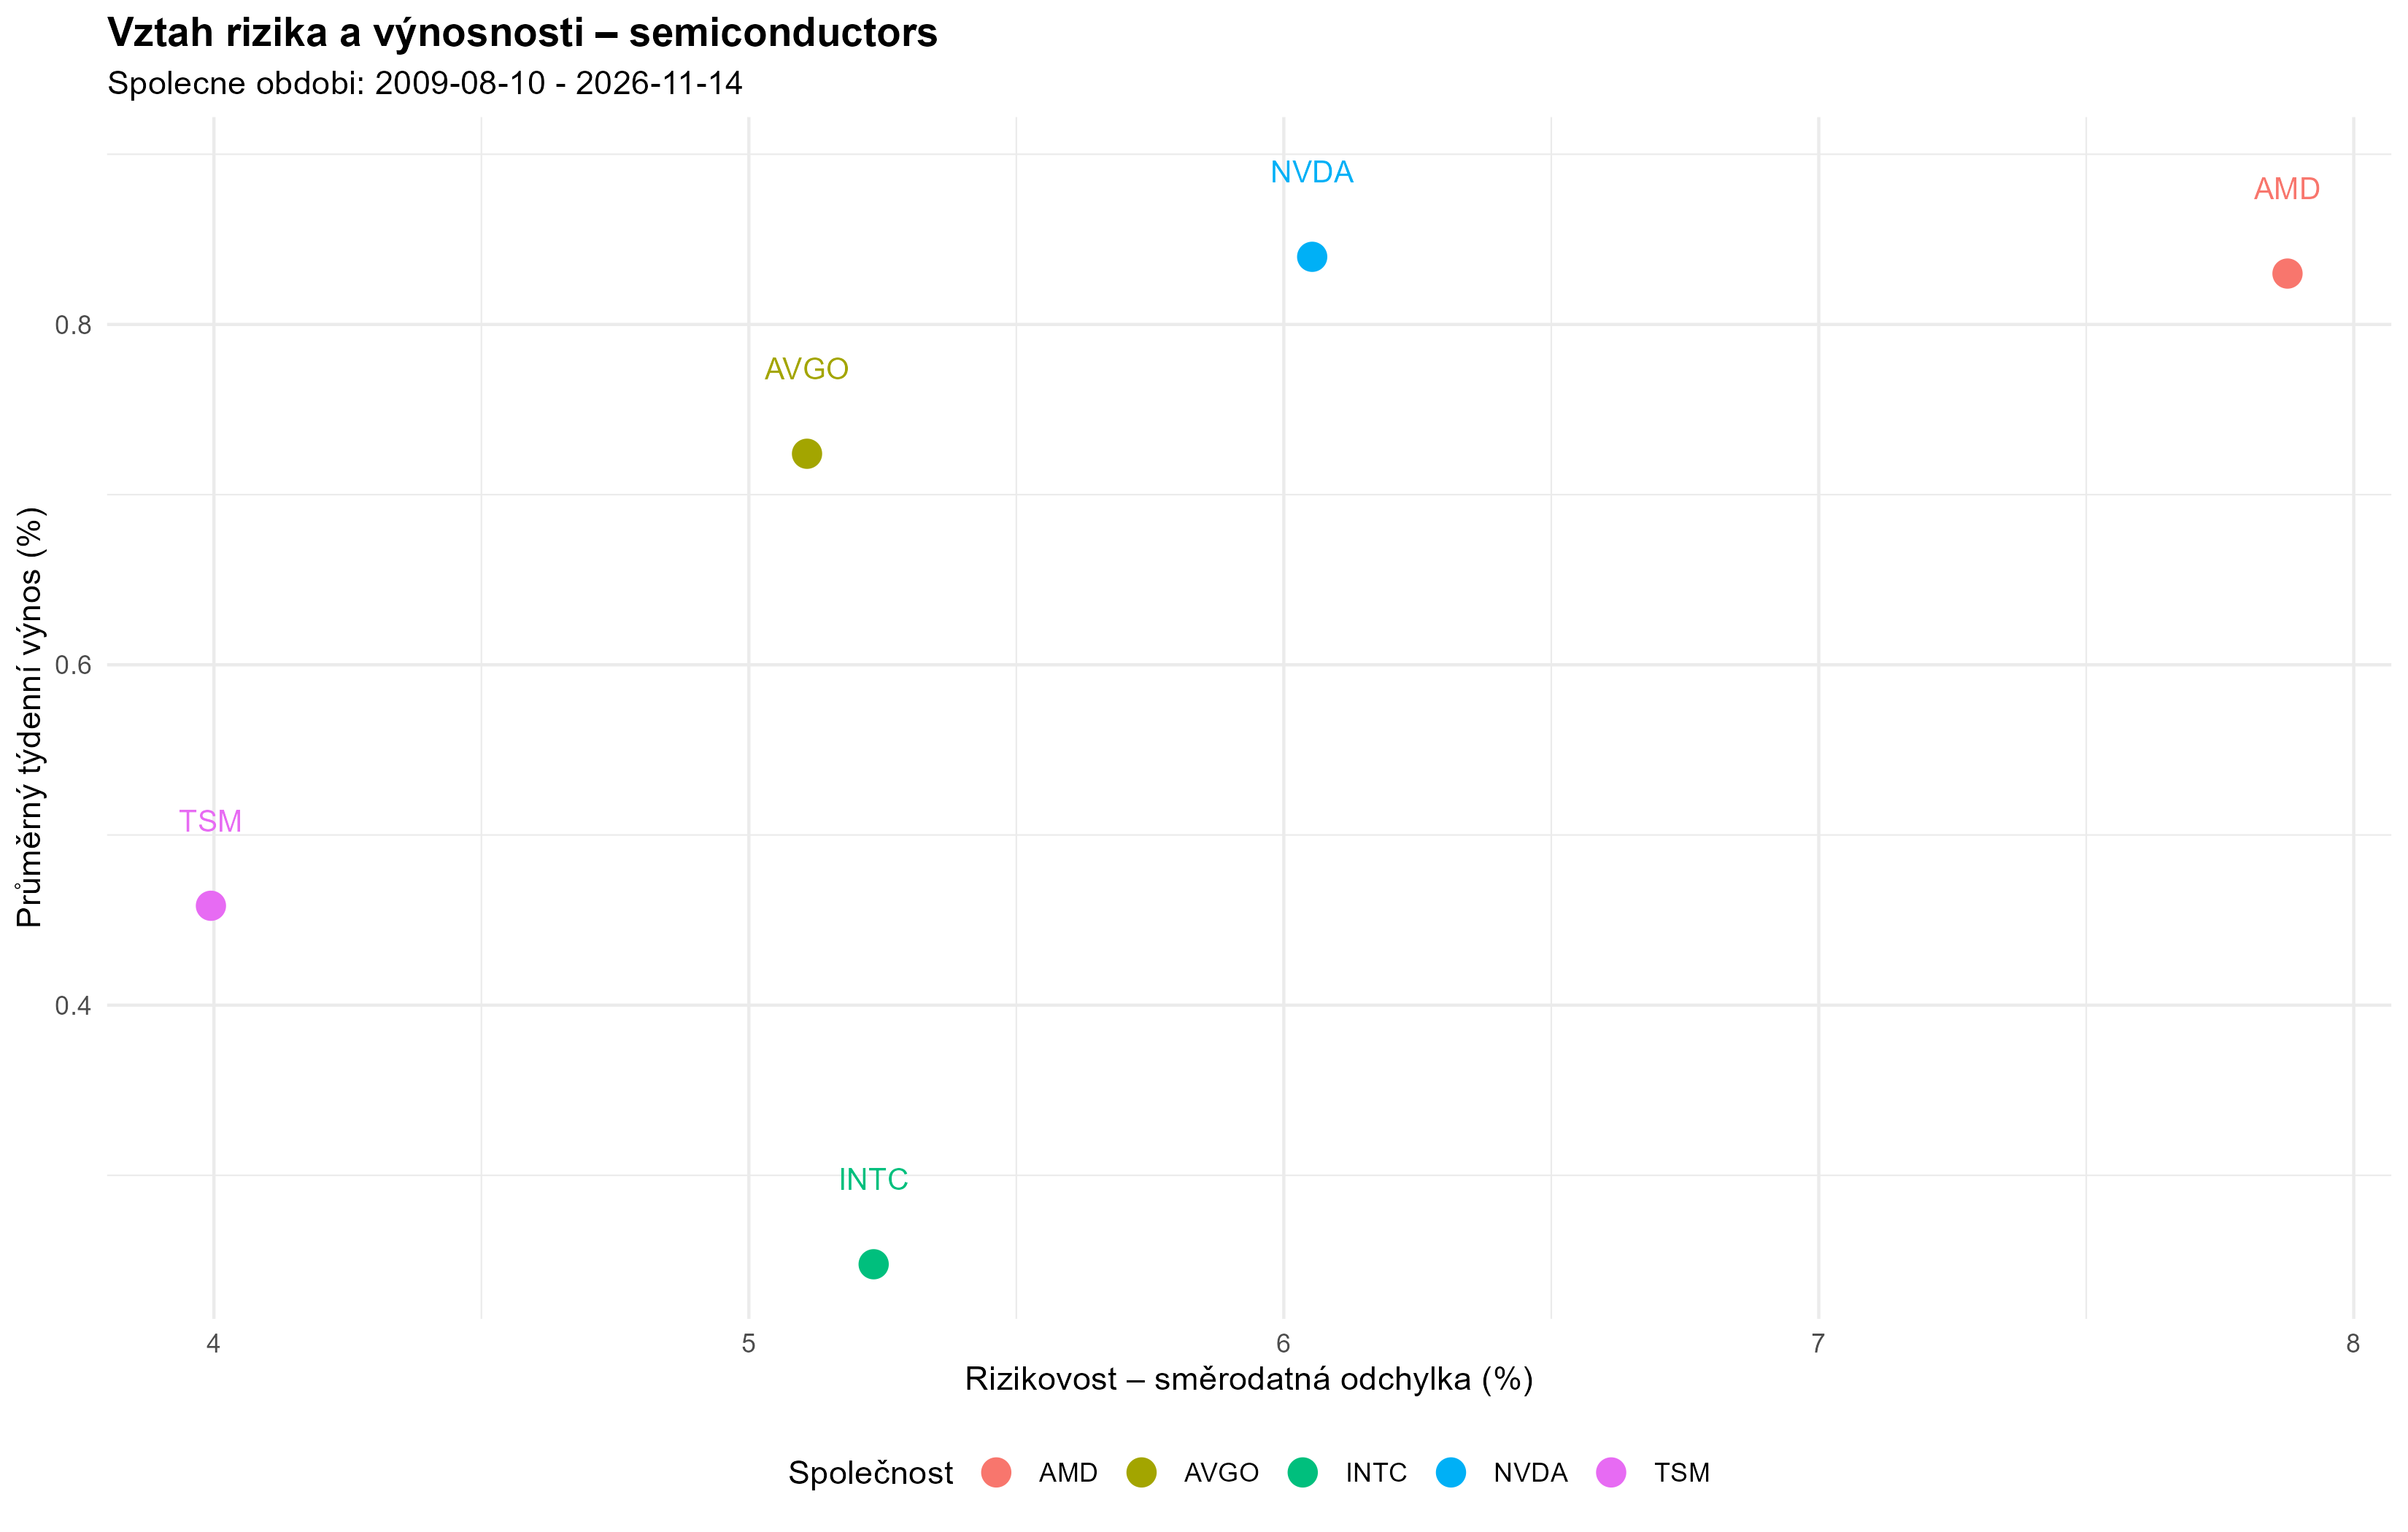

The file beside this chart, header and first rows:
ticker, average_return, volatility, observations
AMD, 0.8299, 7.876, 901
AVGO, 0.724, 5.109, 901
INTC, 0.2478, 5.233, 901
NVDA, 0.8397, 6.053, 901
TSM, 0.4584, 3.994, 901
